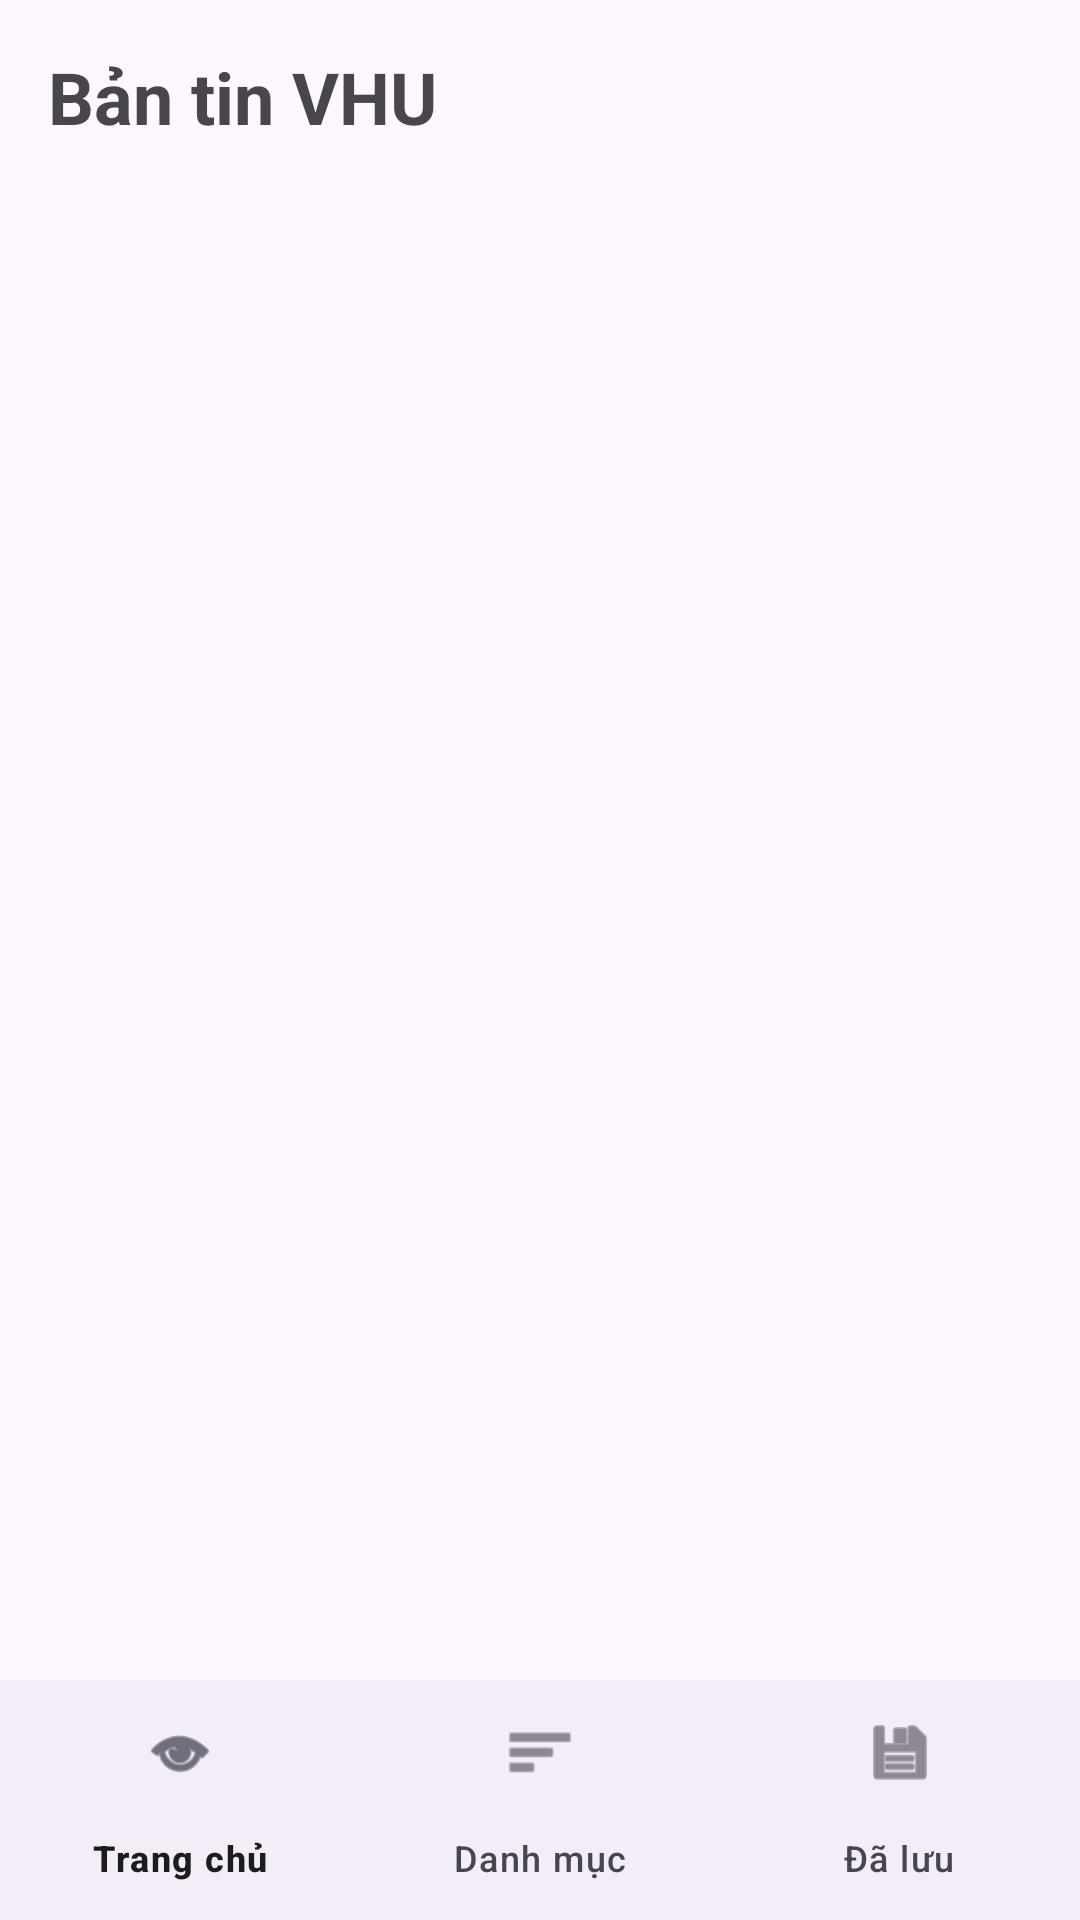

Layout XML and referenced resources for this Android screen:
<!-- AndroidManifest.xml: application theme Theme.A8_231A290093 -->
<!-- res/layout/activity_main.xml -->
<?xml version="1.0" encoding="utf-8"?>
<LinearLayout xmlns:android="http://schemas.android.com/apk/res/android"
    xmlns:app="http://schemas.android.com/apk/res-auto"
    android:layout_width="match_parent"
    android:layout_height="match_parent"
    android:orientation="vertical">

    <TextView
        android:layout_width="match_parent"
        android:layout_height="wrap_content"
        android:padding="16dp"
        android:text="Bản tin VHU"
        android:textSize="24sp"
        android:textStyle="bold" />

    <androidx.fragment.app.FragmentContainerView
        android:id="@+id/fragment_container"
        android:layout_width="match_parent"
        android:layout_height="0dp"
        android:layout_weight="1" />

    <com.google.android.material.bottomnavigation.BottomNavigationView
        android:id="@+id/bottom_navigation"
        android:layout_width="match_parent"
        android:layout_height="wrap_content"
        app:menu="@menu/bottom_nav_menu" />

</LinearLayout>
<!-- resources referenced by this layout -->
<resources>
  <style name="Theme.A8_231A290093" parent="Base.Theme.A8_231A290093" />
  <style name="Base.Theme.A8_231A290093" parent="Theme.Material3.DayNight.NoActionBar">
          
          
      </style>
</resources>
